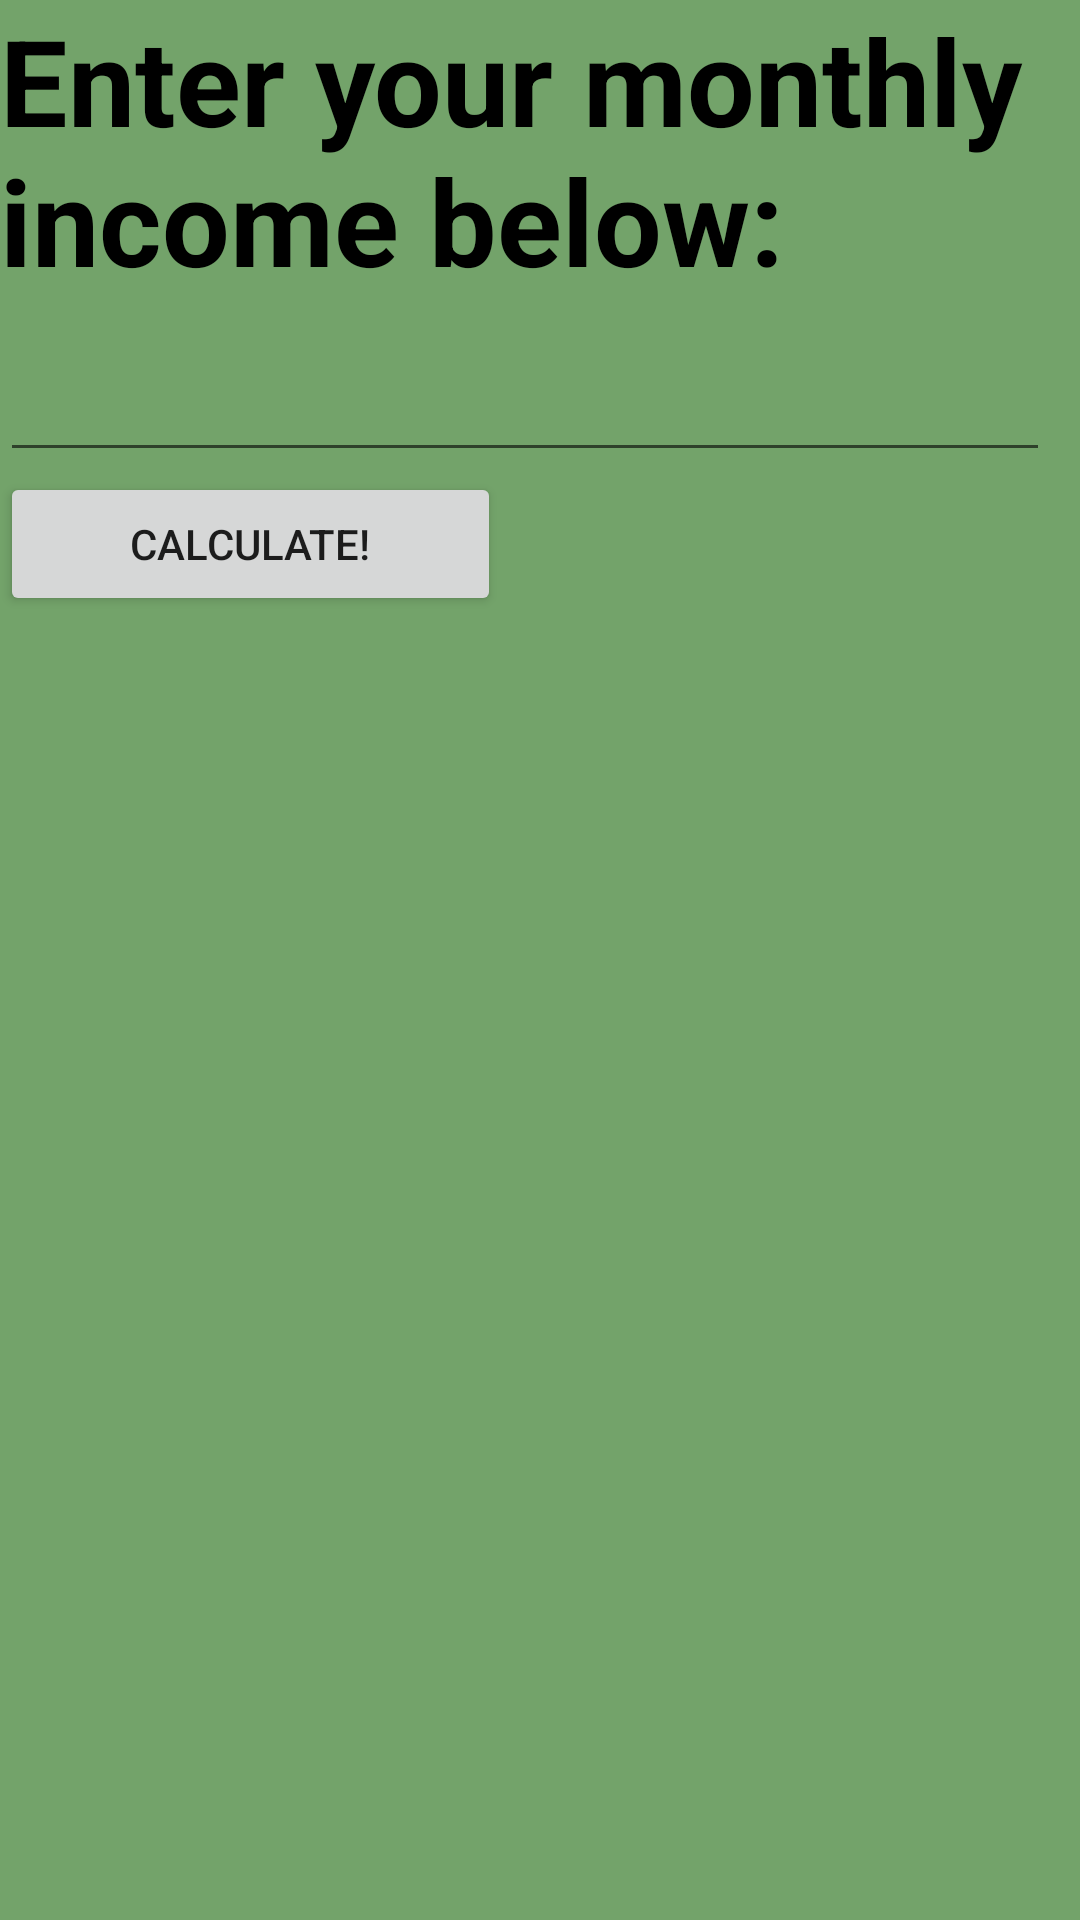

Android layout source for this screen:
<!-- AndroidManifest.xml: application theme Theme.FunnyMoney -->
<!-- res/layout/activity_main.xml -->
<?xml version="1.0" encoding="utf-8"?>
<FrameLayout xmlns:android="http://schemas.android.com/apk/res/android"
    xmlns:tools="http://schemas.android.com/tools"
    xmlns:app = "http://schemas.android.com/apk/res-auto"
    android:layout_width="wrap_content"
    android:layout_height="match_parent"
    android:background="@drawable/gradientbackground"
    tools:context=".MainActivity"
    android:id = "@+id/frame"

    >

    <ScrollView
        android:layout_width="wrap_content"
        android:layout_height="wrap_content">


        <LinearLayout
        android:layout_width="wrap_content"
        android:layout_height="wrap_content"
        android:layout_centerInParent="true"
        android:orientation="vertical"
        >

            <TextView
                android:id="@+id/editTextTextPersonName"
                android:layout_width="match_parent"
                android:layout_height="wrap_content"
                android:ems="10"
                android:text="Enter your monthly income below:"
                android:textColor="@color/black"
                android:textIsSelectable="false"
                android:textSize="40dp"
                android:textStyle="bold" />


        <EditText
            android:id="@+id/income"
            android:layout_width="wrap_content"
            android:layout_height="wrap_content"
            android:ems="10"
            android:inputType="number"
            android:textSize="30dp"
            android:textColor="@color/black"
            />




            <Button
            android:id="@+id/calculate"
            android:layout_width="167dp"
            android:layout_height="wrap_content"
            android:foregroundGravity="fill"
            android:text="Calculate!" />

        </LinearLayout>
    </ScrollView>
</FrameLayout>
<!-- resources referenced by this layout -->
<resources>
  <!-- drawable gradientbackground: png bitmap (drawable, 75454 bytes) -->
  <style name="Theme.FunnyMoney" parent="Theme.MaterialComponents.DayNight.DarkActionBar">
          
          <item name="colorPrimary">@color/purple_500</item>
          <item name="colorPrimaryVariant">@color/purple_700</item>
          <item name="colorOnPrimary">@color/white</item>
          
          <item name="colorSecondary">@color/teal_200</item>
          <item name="colorSecondaryVariant">@color/teal_700</item>
          <item name="colorOnSecondary">@color/black</item>
          
          <item name="android:statusBarColor" tools:targetApi="l">?attr/colorPrimaryVariant</item>
          
      </style>
  <!-- not gathered from this repository: default colours our renderer supplied (Android Studio template values) -->
  <color name="purple_500">#FF6200EE</color>
  <color name="purple_700">#FF3700B3</color>
  <color name="teal_200">#FF03DAC5</color>
  <color name="teal_700">#FF018786</color>
  <color name="black">#FF000000</color>
  <color name="white">#FFFFFFFF</color>
</resources>
